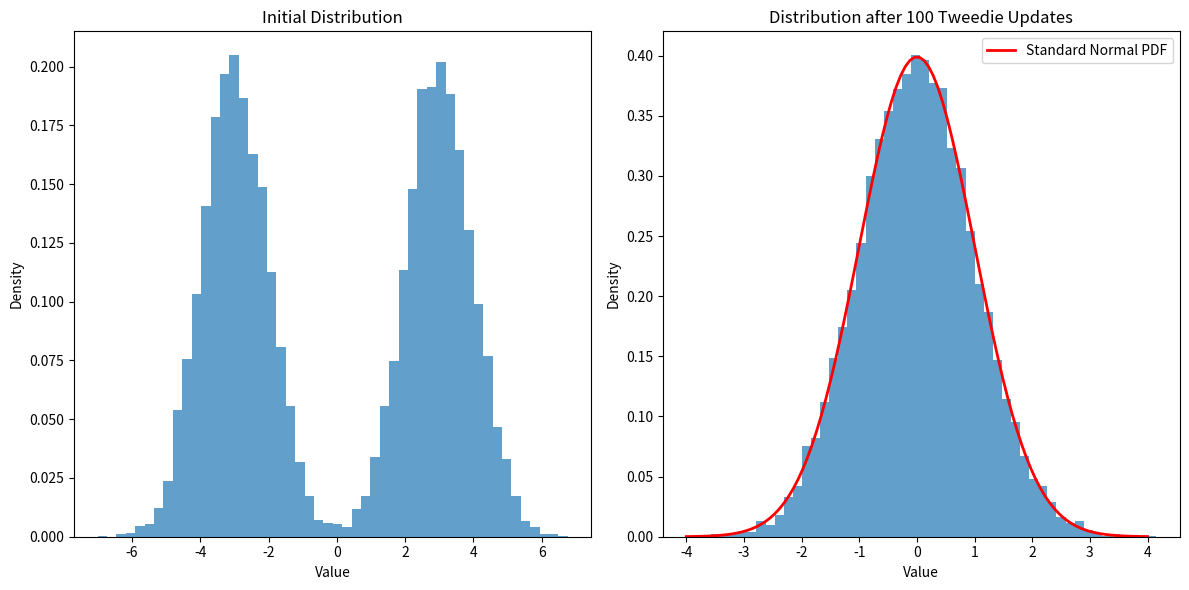

The script that saved this image:
#!/usr/bin/env python3
# -*- coding: utf-8 -*-
'''
This script shows the Tweedle Update
Any kind of distribution upon addition of noise transforms into a Gaussian
'''

import numpy as np
import matplotlib.pyplot as plt
from scipy.stats import norm

def tweedie_update(x, beta, num_steps):
    for _ in range(num_steps):
        x = np.sqrt(1 - beta) * x + np.sqrt(beta) * np.random.normal(0, 1)
    return x

# Parameters
beta = 0.1
num_samples = 10000
num_steps = 100

# Generate initial samples from a bimodal distribution
initial_samples = np.concatenate([
    np.random.normal(-3, 1, num_samples // 2),
    np.random.normal(3, 1, num_samples // 2)
])

# Apply Tweedie update
final_samples = np.array([tweedie_update(x, beta, num_steps) for x in initial_samples])

# Plotting
plt.figure(figsize=(12, 6))

# Initial distribution
plt.subplot(121)
plt.hist(initial_samples, bins=50, density=True, alpha=0.7)
plt.title("Initial Distribution")
plt.xlabel("Value")
plt.ylabel("Density")

# Final distribution
plt.subplot(122)
plt.hist(final_samples, bins=50, density=True, alpha=0.7)
plt.title(f"Distribution after {num_steps} Tweedie Updates")
plt.xlabel("Value")
plt.ylabel("Density")

# Add theoretical standard normal PDF
x = np.linspace(-4, 4, 100)
plt.plot(x, norm.pdf(x, 0, 1), 'r-', lw=2, label='Standard Normal PDF')
plt.legend()

plt.tight_layout()
plt.show()
